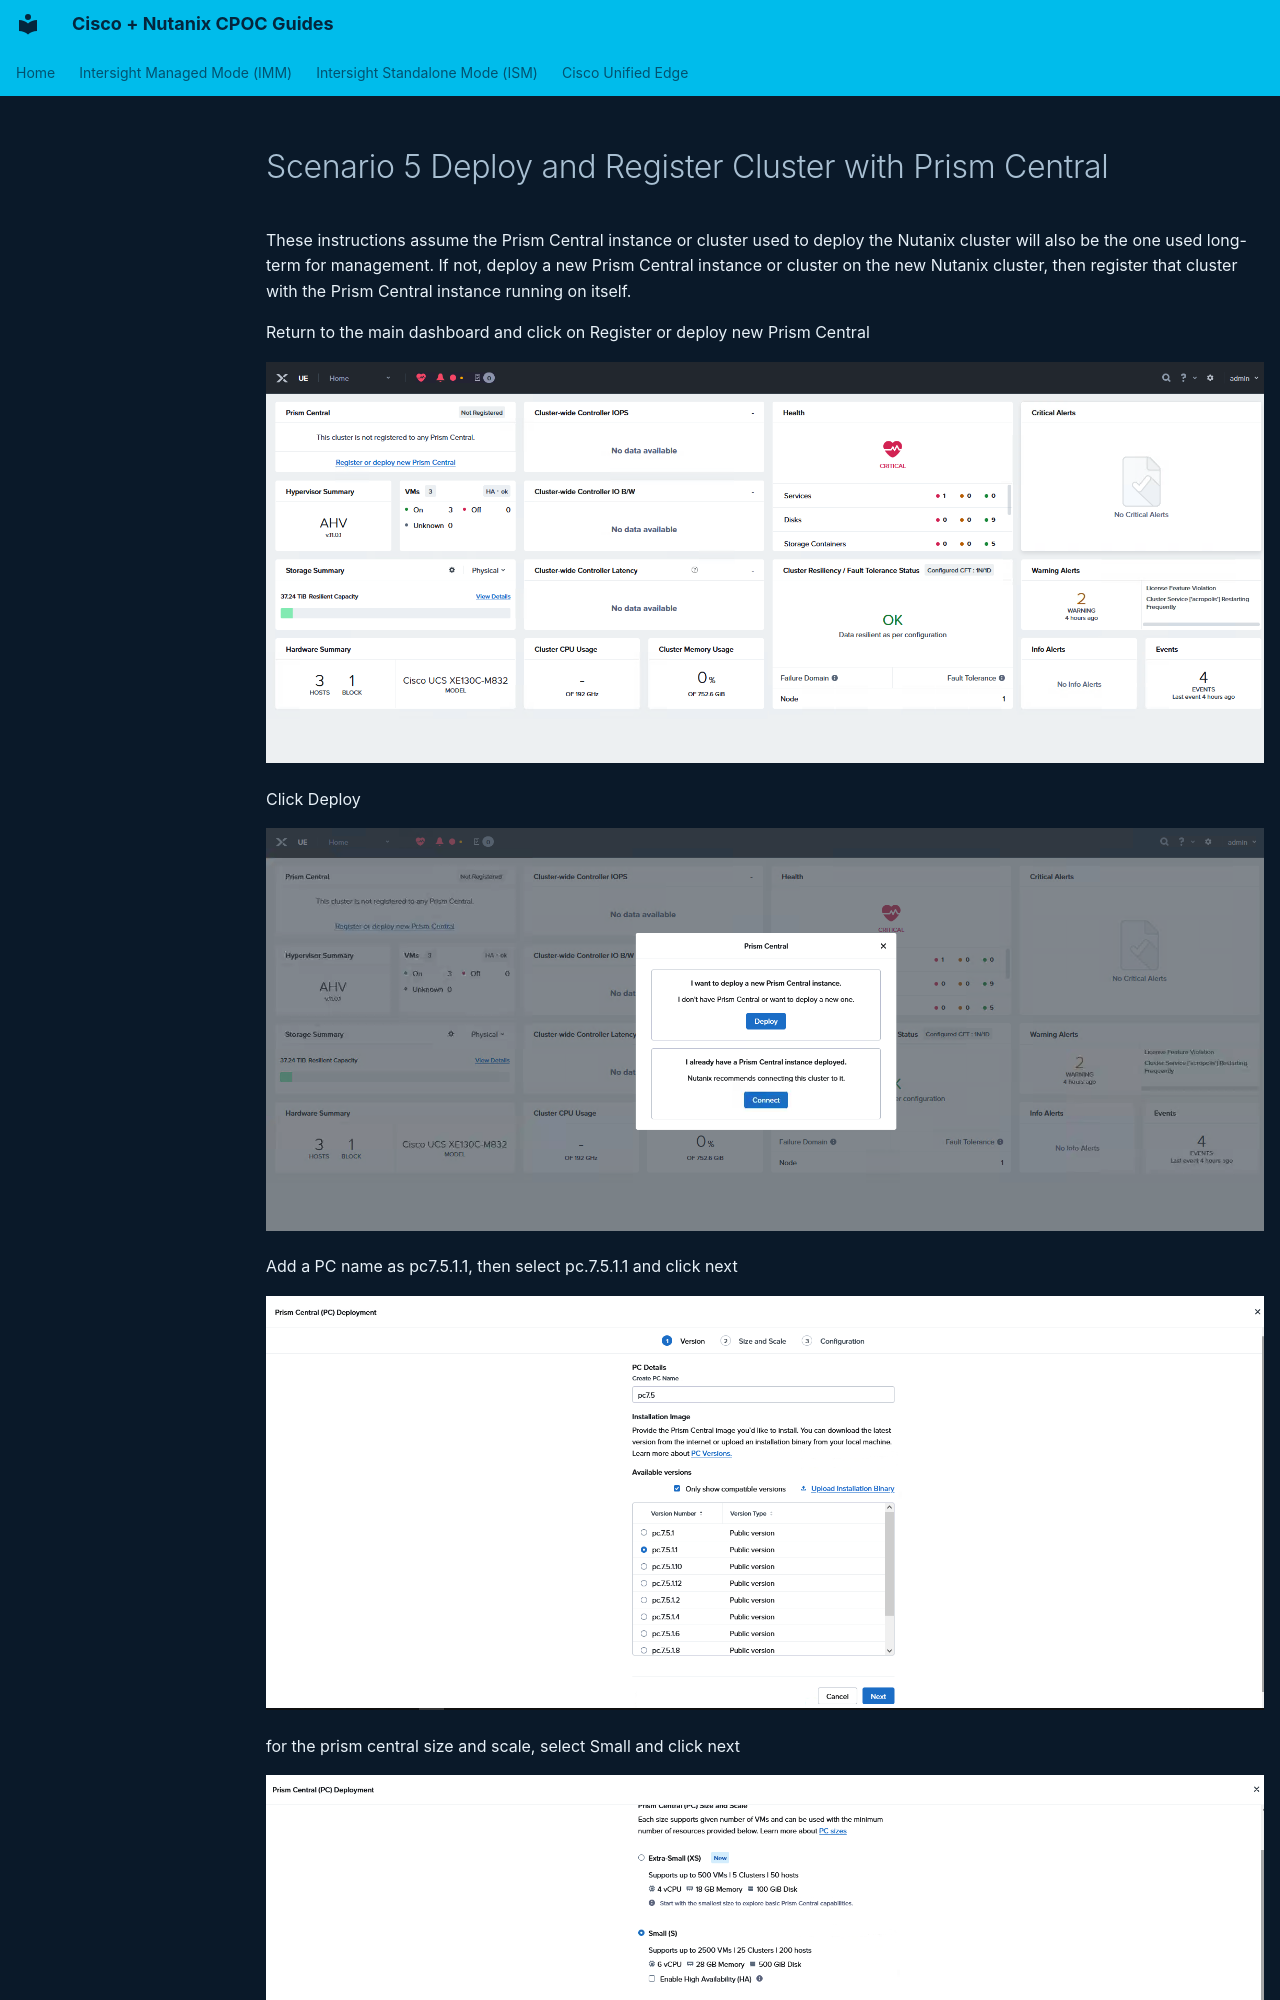

repository: cpoc-labs/Nutanix_lab_guides · page: unified-edge/scenario-5/index.html · generator: mkdocs

# Scenario 5 Deploy and Register Cluster with Prism Central

These instructions assume the Prism Central
instance or cluster used to deploy the Nutanix
cluster will also be the one used long-term for
management. If not, deploy a new Prism Central
instance or cluster on the new Nutanix cluster, then
register that cluster with the Prism Central instance
running on itself.

Return to the main dashboard and click on Register or deploy new Prism Central

  ![Screenshot](images/scenario-5-0.png)

Click Deploy 

  ![Screenshot](images/scenario-5-1.png)

Add a PC name as pc7.5.1.1, then select pc.7.5.1.1 and click next

  ![Screenshot](images/scenario-5-2.png)

for the prism central size and scale, select Small and click next 

  ![Screenshot](images/scenario-5-3.png)

For netowrking details
